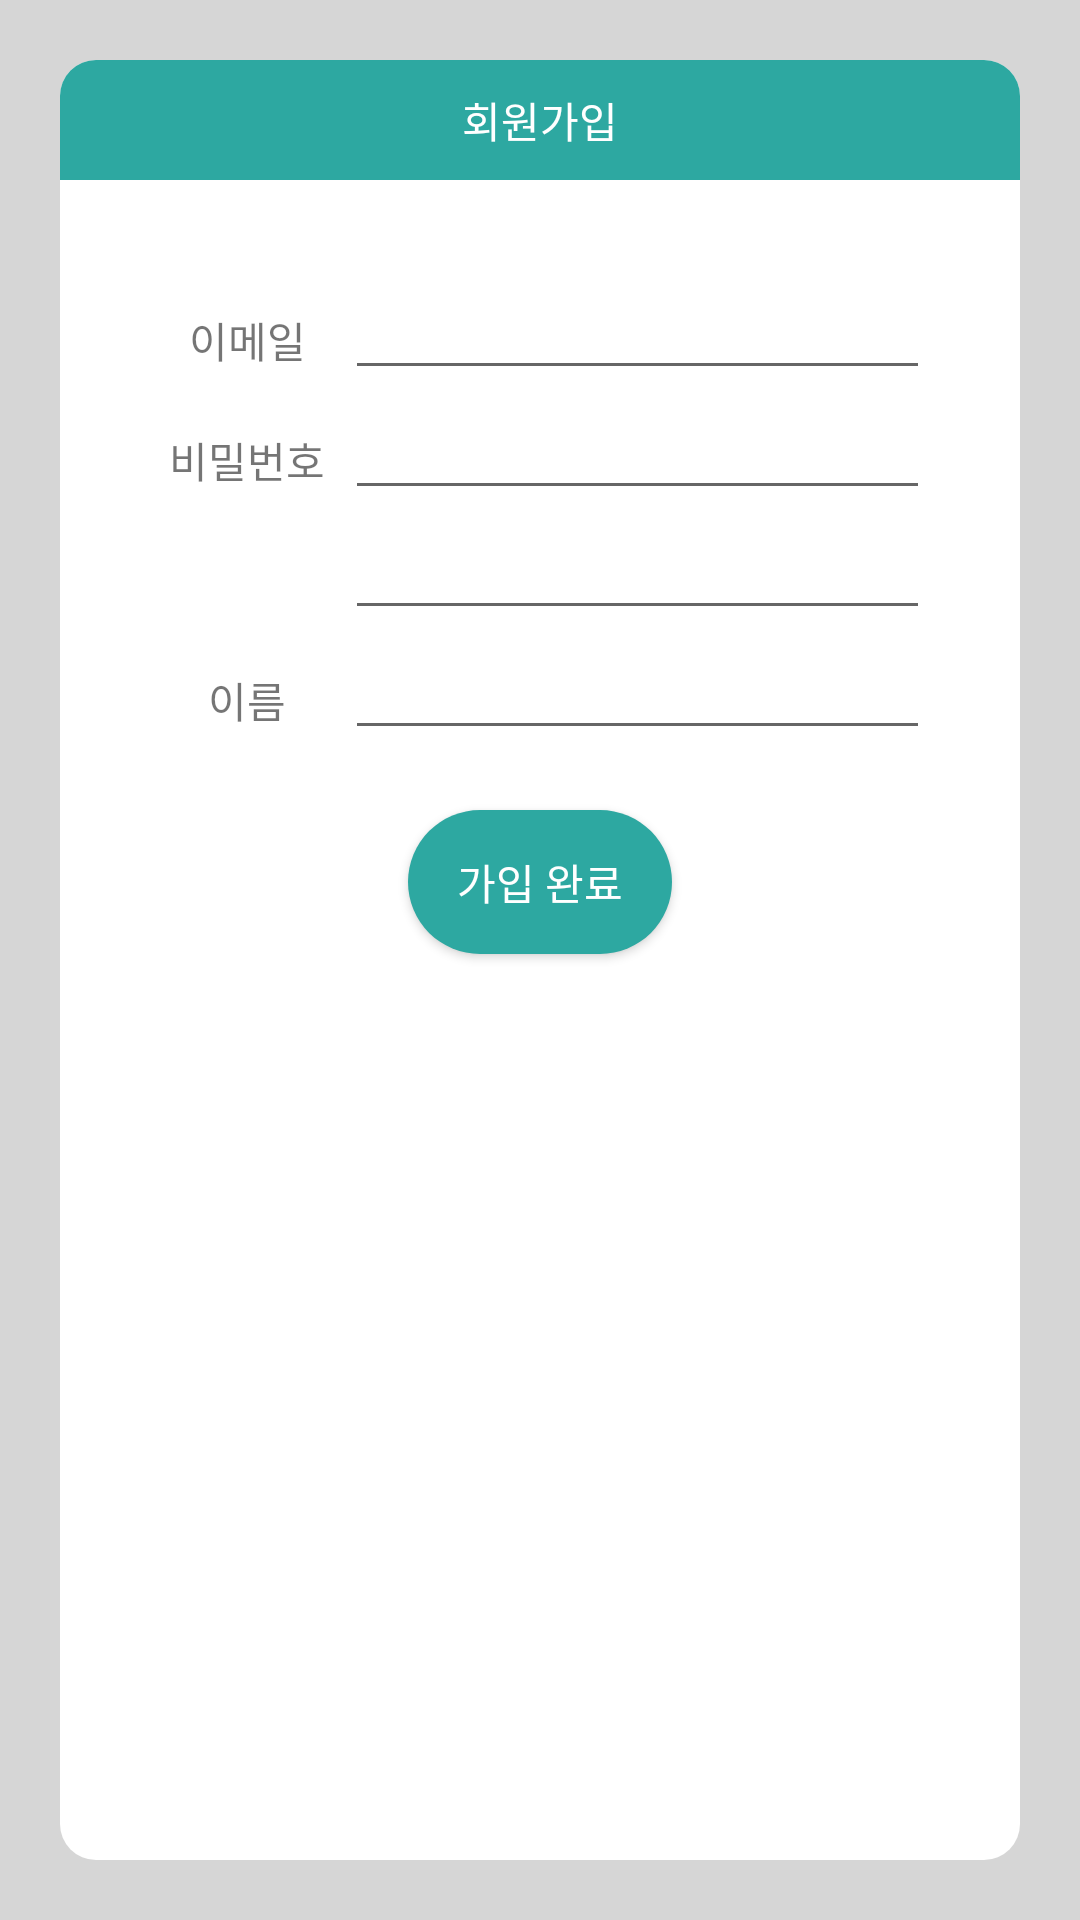

Android layout source for this screen:
<!-- AndroidManifest.xml: application theme AppTheme -->
<!-- res/layout/joinactivity.xml -->
<?xml version="1.0" encoding="utf-8"?>
<LinearLayout xmlns:android="http://schemas.android.com/apk/res/android"
    xmlns:tools="http://schemas.android.com/tools"
    android:layout_width="match_parent"
    android:layout_height="match_parent"
    android:background="@color/gray"
    xmlns:app="http://schemas.android.com/apk/res-auto"
    android:orientation="vertical">

    <LinearLayout
        android:id="@+id/totalbox"
        android:layout_width="match_parent"
        android:layout_height="match_parent"
        android:layout_margin="20dp"
        android:background="@drawable/borderroundwhite"
        android:orientation="vertical"
        >
        <TextView
            android:id="@+id/topbox"
            android:layout_width="match_parent"
            android:layout_height="40dp"
            android:background="@drawable/toparea"
            tools:ignore="MissingConstraints"
            android:text="회원가입"
            android:textColor="@color/white"
            android:gravity="center"
            android:orientation="horizontal">
        </TextView>


        <LinearLayout
            android:id="@+id/middlebox"
            android:layout_width="match_parent"
            android:layout_height="match_parent"
            android:layout_margin="30dp"
            android:orientation="vertical">

        <LinearLayout
            android:id="@+id/emailbox"
            android:layout_width="match_parent"
            android:layout_height="40dp"
            android:background="@color/white"
            tools:ignore="MissingConstraints"
            android:orientation="horizontal">
            <TextView
                android:id="@+id/emailtxt"
                android:layout_width="0dp"
                android:layout_height="wrap_content"
                android:text="이메일"
                android:textAlignment="center"
                android:layout_weight="25"
                />

            <EditText
                android:id="@+id/emailedit"
                android:layout_width="0dp"
                android:layout_height="wrap_content"
                android:text=""
                android:ems="10"
                android:inputType="textEmailAddress"
                tools:ignore="TextFields"
                android:layout_weight="75"/>


        </LinearLayout>




            <LinearLayout
                android:id="@+id/pwbox"
                android:layout_width="match_parent"
                android:layout_height="40dp"
                android:background="@color/white"
                tools:ignore="MissingConstraints"
                android:orientation="horizontal">

                <TextView
                    android:id="@+id/pwtxt"
                    android:layout_width="0dp"
                    android:layout_height="wrap_content"
                    android:text="비밀번호"
                    android:textAlignment="center"
                    android:layout_weight="25"
                    />

                <EditText
                    android:id="@+id/pwedit"
                    android:layout_width="0dp"
                    android:layout_height="wrap_content"
                    android:text=""
                    android:ems="10"
                    android:inputType="textPassword"
                    android:layout_weight="75"/>
            </LinearLayout>

            <LinearLayout
                android:id="@+id/pw2box"
                android:layout_width="match_parent"
                android:layout_height="40dp"
                android:background="@color/white"
                tools:ignore="MissingConstraints"
                android:orientation="horizontal">
            <TextView
                android:id="@+id/pw2txt"
                android:layout_width="0dp"
                android:layout_height="wrap_content"
                android:text=""
                android:textAlignment="center"
                android:layout_weight="25"
                />
            <EditText
                android:id="@+id/pwedit2"
                android:layout_width="0dp"
                android:layout_height="wrap_content"
                android:text=""
                android:ems="10"
                android:inputType="textPassword"
                android:layout_weight="75" />
            </LinearLayout>

            <LinearLayout
                android:id="@+id/namebox"
                android:layout_width="match_parent"
                android:layout_height="40dp"
                android:background="@color/white"
                tools:ignore="MissingConstraints"
                android:orientation="horizontal">
                <TextView
                    android:id="@+id/nametxt"
                    android:layout_width="70dp"
                    android:layout_height="wrap_content"
                    android:text="이름"
                    android:textAlignment="center"
                    android:layout_weight="25"
                    />

                <EditText
                    android:id="@+id/nameedit"
                    android:layout_width="wrap_content"
                    android:layout_height="wrap_content"
                    android:text=""
                    android:ems="10"
                    android:inputType="textPersonName"
                    android:layout_weight="75"
                    />
            </LinearLayout>
            <Button
                android:id="@+id/joincomplete"
                android:layout_width="wrap_content"
                android:layout_height="wrap_content"
                android:text="가입 완료"
                android:background="@drawable/borderroundblue"
                android:textColor="@color/white"
                android:layout_gravity="center"
                android:layout_marginTop="20dp"
            />
        </LinearLayout>
    </LinearLayout>
</LinearLayout>
<!-- resources referenced by this layout -->
<resources>
  <color name="gray">#d6d6d6</color>
  <color name="white">#fff</color>
  <!-- drawable borderroundblue (drawable) -->
  <?xml version="1.0" encoding="utf-8"?>
  <shape android:padding="10dp"
      android:shape="rectangle"
      xmlns:android="http://schemas.android.com/apk/res/android">
  
      <solid android:color="@color/maincolor" />
      <corners
          android:bottomLeftRadius="30dp"
          android:bottomRightRadius="30dp"
          android:topLeftRadius="30dp"
          android:topRightRadius="30dp">
  
      </corners>
  </shape>
  <!-- drawable borderroundwhite (drawable) -->
  <?xml version="1.0" encoding="utf-8"?>
  <shape android:padding="10dp"
      android:shape="rectangle"
      xmlns:android="http://schemas.android.com/apk/res/android">
  
      <solid android:color="#fff" />
      <corners
          android:bottomLeftRadius="12dp"
          android:bottomRightRadius="12dp"
          android:topLeftRadius="12dp"
          android:topRightRadius="12dp">
  
      </corners>
  </shape>
  <!-- drawable toparea (drawable) -->
  <?xml version="1.0" encoding="utf-8"?>
  <shape android:padding="10dp"
      android:shape="rectangle"
      xmlns:android="http://schemas.android.com/apk/res/android">
  
      <solid android:color="@color/maincolor" />
      <corners
          android:topLeftRadius="12dp"
          android:topRightRadius="12dp">
  
      </corners>
  </shape>
  <style name="AppTheme" parent="Theme.AppCompat.Light.NoActionBar">
          
          <item name="colorPrimary">@color/colorPrimary</item>
          <item name="colorPrimaryDark">@color/colorPrimaryDark</item>
          <item name="colorAccent">@color/colorAccent</item>
      </style>
  <color name="maincolor">#2da8a1</color>
  <color name="colorPrimary">#d0d0d0</color>
  <color name="colorPrimaryDark">#7a7a7a</color>
  <color name="colorAccent">#03DAC5</color>
</resources>
